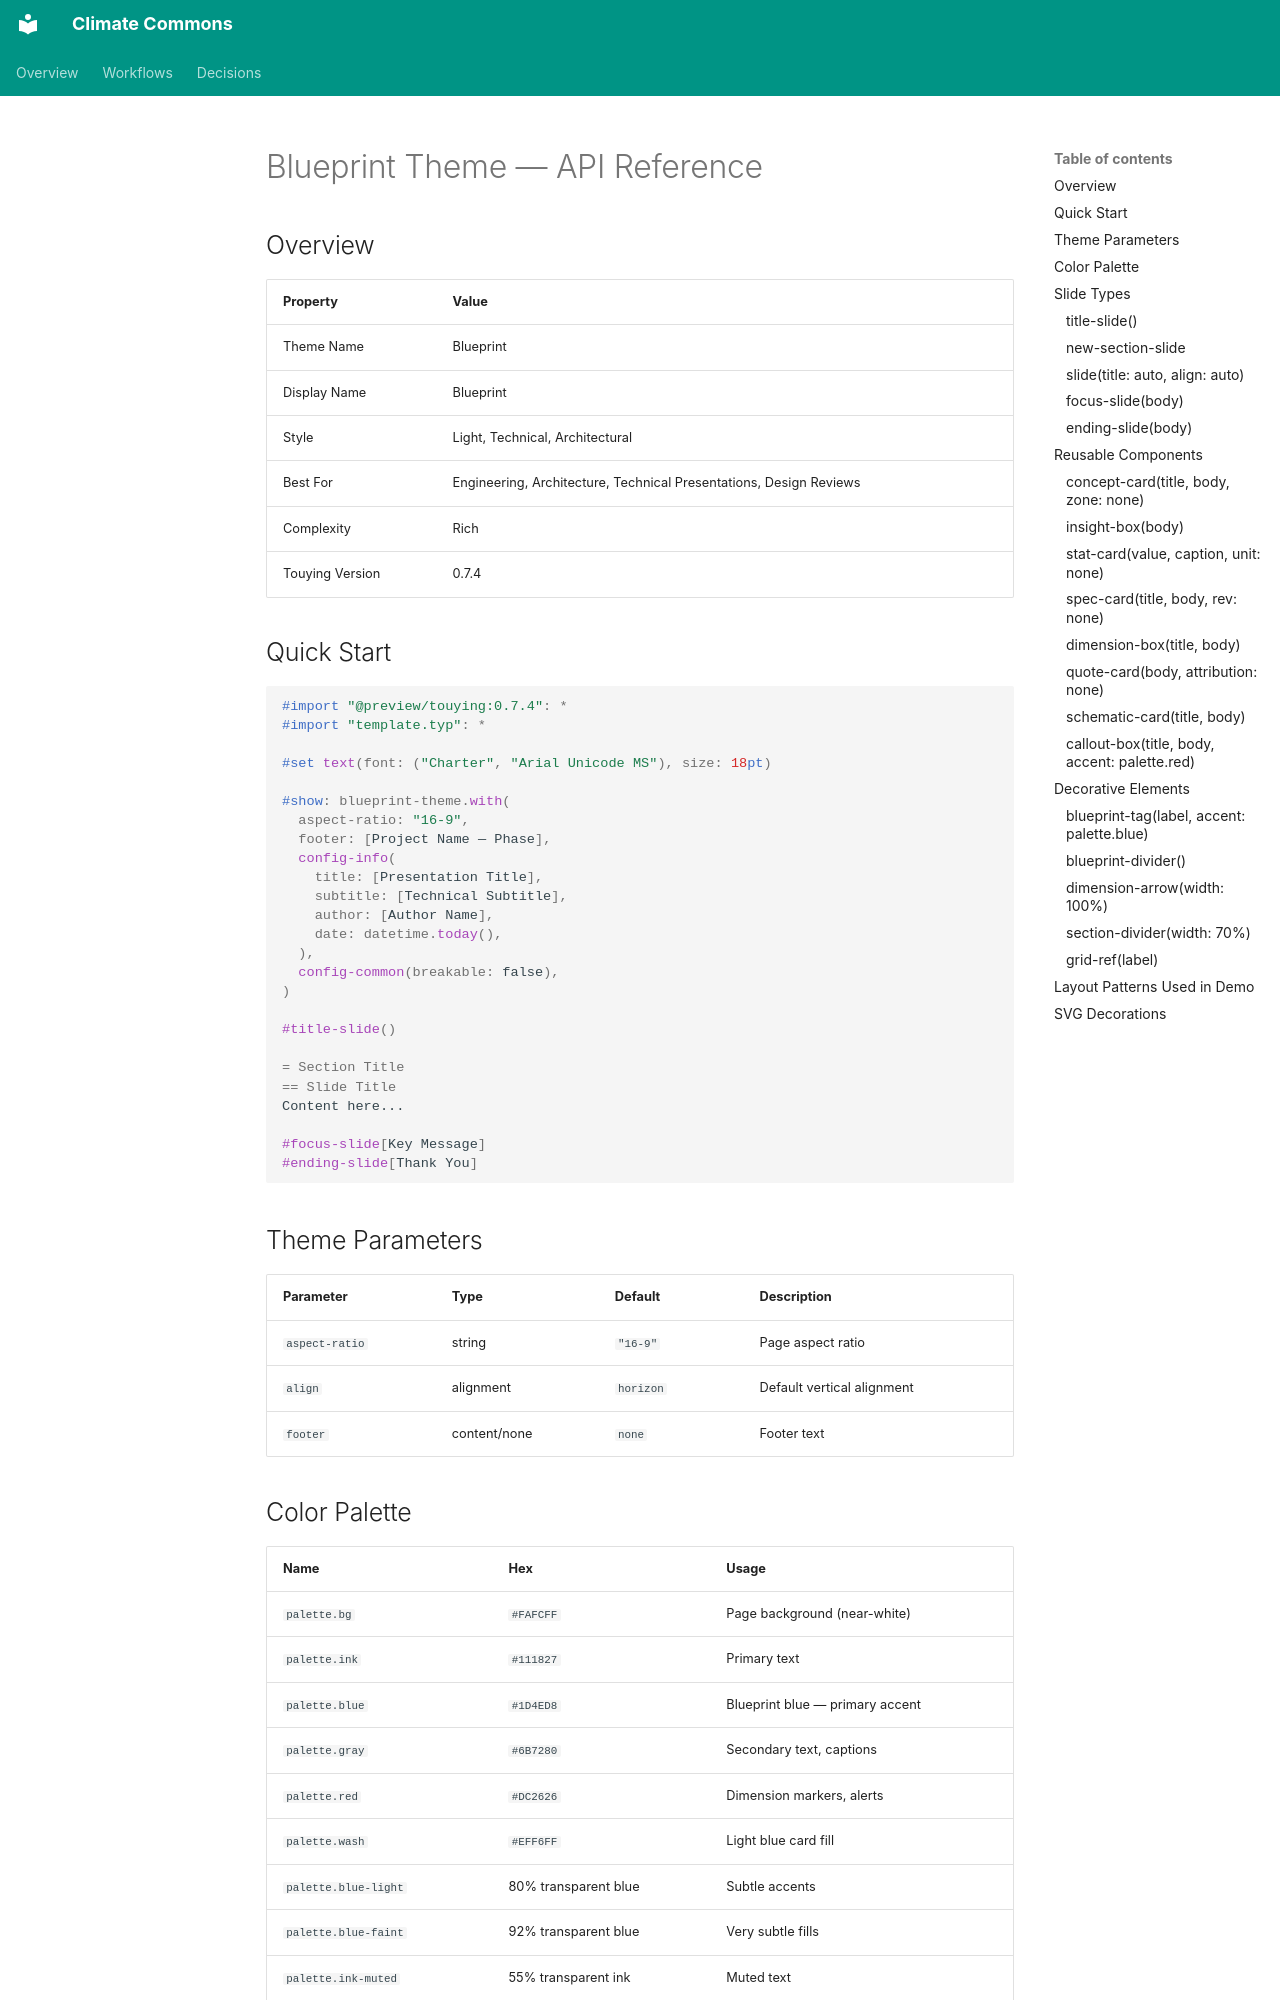

repository: vlap/cvc-commons · page: presentations/typst-pitch/theme/index.html · generator: mkdocs

# Blueprint Theme — API Reference

## Overview

| Property | Value |
|----------|-------|
| Theme Name | Blueprint |
| Display Name | Blueprint |
| Style | Light, Technical, Architectural |
| Best For | Engineering, Architecture, Technical Presentations, Design Reviews |
| Complexity | Rich |
| Touying Version | 0.7.4 |

## Quick Start

```typst
#import "@preview/touying:0.7.4": *
#import "template.typ": *

#set text(font: ("Charter", "Arial Unicode MS"), size: 18pt)

#show: blueprint-theme.with(
  aspect-ratio: "16-9",
  footer: [Project Name — Phase],
  config-info(
    title: [Presentation Title],
    subtitle: [Technical Subtitle],
    author: [Author Name],
    date: datetime.today(),
  ),
  config-common(breakable: false),
)

#title-slide()

= Section Title
== Slide Title
Content here...

#focus-slide[Key Message]
#ending-slide[Thank You]
```

## Theme Parameters

| Parameter | Type | Default | Description |
|-----------|------|---------|-------------|
| `aspect-ratio` | string | `"16-9"` | Page aspect ratio |
| `align` | alignment | `horizon` | Default vertical alignment |
| `footer` | content/none | `none` | Footer text |

## Color Palette

| Name | Hex | Usage |
|------|-----|-------|
| `palette.bg` | `#FAFCFF` | Page background (near-white) |
| `palette.ink` | `#111827` | Primary text |
| `palette.blue` | `#1D4ED8` | Blueprint blue — primary accent |
| `palette.gray` | `#6B7280` | Secondary text, captions |
| `palette.red` | `#DC2626` | Dimension markers, alerts |
| `palette.wash` | `#EFF6FF` | Light blue card fill |
| `palette.blue-light` | 80% transparent blue | Subtle accents |
| `palette.blue-faint` | 92% transparent blue | Very subtle fills |
| `palette.ink-muted` | 55% transparent ink | Muted text |
| `palette.grid-line` | 88% transparent blue | Grid background |
| `palette.construction` | 70% transparent blue | Construction lines |

## Slide Types
